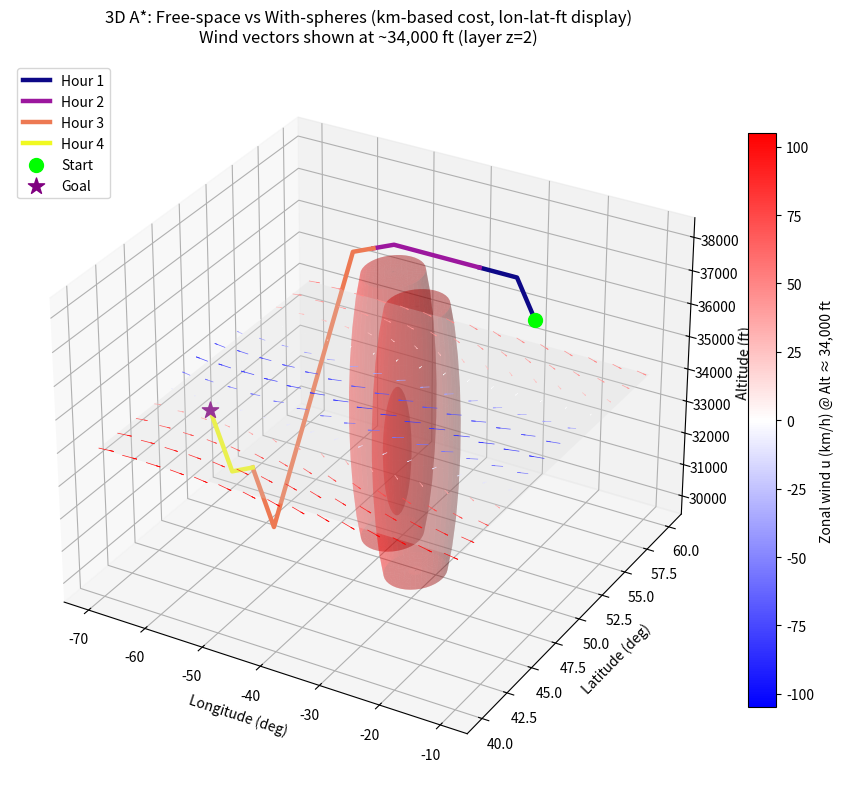
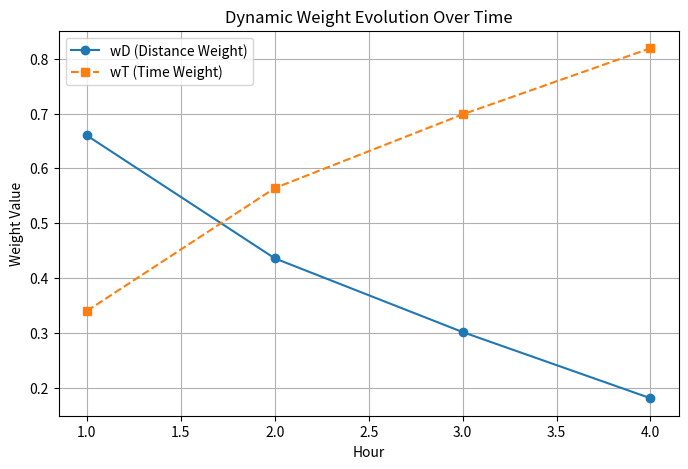
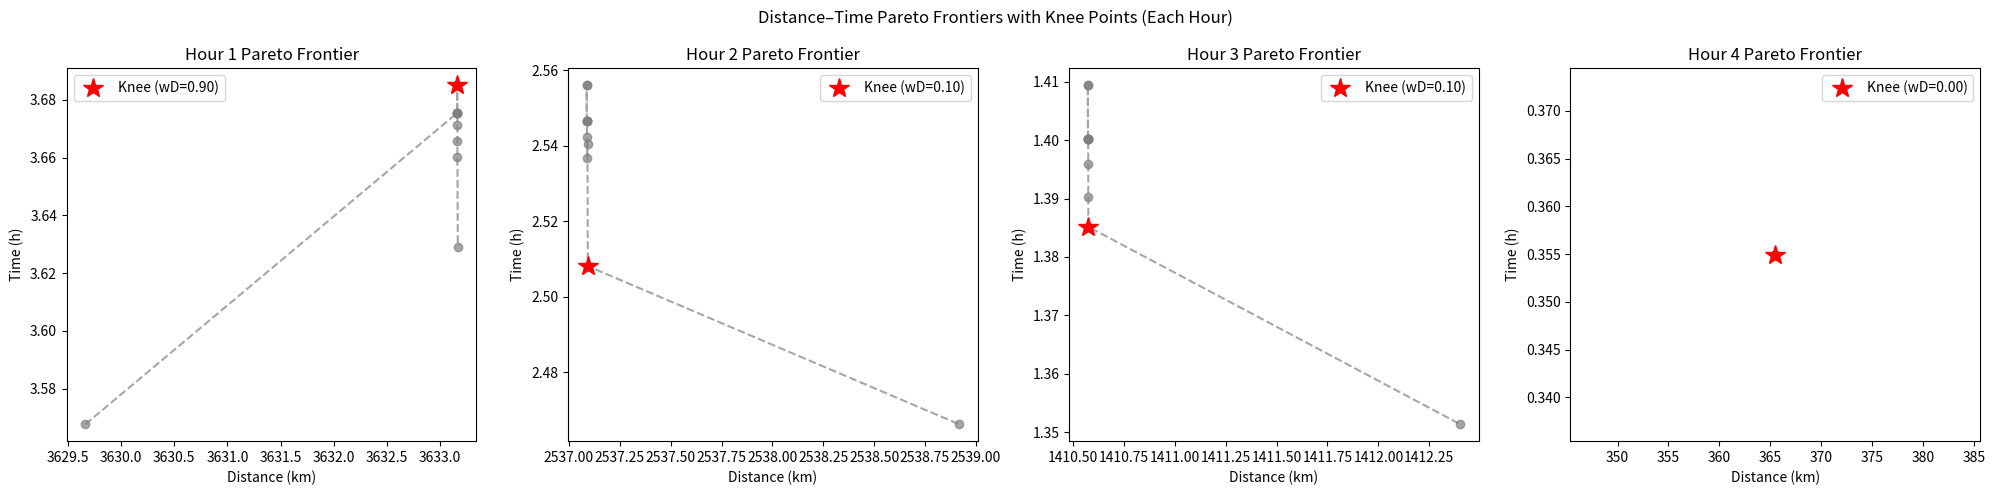

Here is the Python script that generated these plots, in order:
"""
Dynamic Pareto–Knee 3D Flight Planner
------------------------------------------
This script simulates a multi-hour flight through a dynamic 3D environment,
incorporating an evolving wind field and static no-fly zones. At each hour,
it performs a multi-objective optimization to determine the best flight
strategy for the remaining journey by balancing flight distance and time.

Key Features:
 - 3D A* pathfinding on a grid mapped to realistic geographic coordinates.
 - A high-fidelity physical model using kilometers and km/h for all calculations.
 - A dynamic wind field model with altitude-dependent layers and a latitudinal jet stream.
 - Hourly re-optimization: At each simulated hour, a Pareto frontier is generated
   by scanning a range of weights for the distance vs. time objectives.
 - Automatic decision-making: A "knee point" detection algorithm identifies the
   most balanced trade-off from the Pareto frontier to select the optimal weights.
 - Strategy smoothing: An inertia parameter (alpha) ensures that the flight strategy
   evolves gracefully over time, preventing erratic hourly changes.
 - Comprehensive Visualization: Produces a 3D plot of the final, dynamically
   evolved flight path with color-coded segments, and a 2D plot showing the
   evolution of the chosen weights over the flight duration.
"""

import numpy as np
import matplotlib.pyplot as plt
from mpl_toolkits.mplot3d import Axes3D
from heapq import heappush, heappop
from matplotlib import colors
from matplotlib.cm import ScalarMappable
import math, random

# =========================
# Basic Simulation Parameters
# =========================
np.random.seed(53)
random.seed(53)
Nx, Ny, Nz = 30, 25, 5
TAS = 900.0  # km/h
HOURLY_FLIGHT_DURATION = 1.0
TOTAL_SIM_HOURS = 6

lon_min, lon_max = -70.0, -10.0
lat_min, lat_max = 40.0, 60.0
alt_min, alt_max = 30000.0, 38000.0

lon_vals = np.linspace(lon_min, lon_max, Nx)
lat_vals = np.linspace(lat_min, lat_max, Ny)
alt_vals = np.linspace(alt_min, alt_max, Nz)

def idx_to_lon(ix): return np.interp(ix, np.arange(Nx), lon_vals)
def idx_to_lat(iy): return np.interp(iy, np.arange(Ny), lat_vals)
def idx_to_alt(iz): return np.interp(iz, np.arange(Nz), alt_vals)

# =========================
# Environment Modeling
# =========================
def generate_spherical_mask_index(Nx, Ny, Nz, k_min=2, k_max=4):
    k = np.random.randint(k_min, k_max + 1)
    Z, Y, X = np.ogrid[:Nz, :Ny, :Nx]
    mask = np.zeros((Nz, Ny, Nx), dtype=bool)
    spheres_idx = []
    for _ in range(k):
        cx,cy,cz = np.random.randint(Nx//3,2*Nx//3), np.random.randint(Ny//3,2*Ny//3), np.random.randint(1,Nz-1)
        r = np.random.randint(1, max(2, min(Nx, Ny)//5))
        mask |= (X - cx)**2 + (Y - cy)**2 + (Z - cz)**2 <= r**2
        spheres_idx.append((cx, cy, cz, r))
    return mask, spheres_idx


# =========================
# 26 directions
# =========================
moves = [(dx,dy,dz) for dx in (-1,0,1) for dy in (-1,0,1) for dz in (-1,0,1) if not (dx==0 and dy==0 and dz==0)]
def in_bounds(ix,iy,iz): return 0 <= ix < Nx and 0 <= iy < Ny and 0 <= iz < Nz
def passable(ix,iy,iz,mask): return not mask[iz,iy,ix]

DEG2KM_LAT = 111.0
FT_TO_KM = 0.0003048

def east_north_km_between(ix1,iy1, ix2,iy2):
    lon1, lat1, lon2, lat2 = idx_to_lon(ix1), idx_to_lat(iy1), idx_to_lon(ix2), idx_to_lat(iy2)
    lat_mid = math.radians(0.5*(lat1+lat2))
    return (lon2-lon1)*DEG2KM_LAT*math.cos(lat_mid), (lat2-lat1)*DEG2KM_LAT

def vert_km_between(iz1, iz2): return abs(idx_to_alt(iz1) - idx_to_alt(iz2)) * FT_TO_KM

def phys3d_km_between(a,b):
    ex,ny = east_north_km_between(a[0],a[1], b[0],b[1])
    vk = vert_km_between(a[2],b[2])
    return math.hypot(math.hypot(ex,ny), vk)

# =========================
# 风场（静态，水平风）：层风 + 纬向急流条带
# =========================
# 每层基础风（km/h）——把某些层改为负数就能看到向西的箭头
u_layer = np.array([-20.,-40.,+80.,+40.,-10.]) # 东西向（+东，-西）
v_layer = np.array([0.,-10.,0.,+10.,0.]) # 南北向（+北，-南）
A_JET, Y0_JET, SIGMA_JET = -150.0, (Ny - 1)/2.0, Ny/6.0
def u_jet(iy): return A_JET * math.exp(-((iy - Y0_JET)**2)/(2*SIGMA_JET**2))

def wind_uv(ix, iy, iz, t_hour=0):
    """动态风场：随时间演变"""
    base_u = float(u_layer[iz]) + u_jet(iy)
    base_v = float(v_layer[iz])
    delta_u = 30.0 * math.sin(0.5 * t_hour + iy / Ny * np.pi)
    delta_v = 15.0 * math.cos(0.3 * t_hour + ix / Nx * np.pi)
    return base_u + delta_u, base_v + delta_v

max_wind_mag = max(math.hypot(u_layer[z]+A_JET, v_layer[z]) for z in range(Nz))
BEST_POSSIBLE_GROUND_SPEED = TAS + max_wind_mag

def neighbors(ix,iy,iz,mask):
    for dx,dy,dz in moves:
        nx,ny,nz = ix+dx, iy+dy, iz+dz
        if in_bounds(nx,ny,nz) and passable(nx,ny,nz,mask):
            dist_km = phys3d_km_between((ix,iy,iz),(nx,ny,nz))
            east_km, north_km = east_north_km_between(ix,iy, nx,ny)
            yield nx,ny,nz, dist_km, east_km, north_km


# =========================
# 起终点
# =========================
def random_free_cell(mask, margin=1, min_dist_km=1000.0):
    for _ in range(20000):
        ix,iy,iz = np.random.randint(margin,Nx-margin), np.random.randint(margin,Ny-margin), np.random.randint(0,Nz)
        if not passable(ix,iy,iz,mask): continue
        for _ in range(2000):
            jx,jy,jz = np.random.randint(margin,Nx-margin), np.random.randint(margin,Ny-margin), np.random.randint(0,Nz)
            if passable(jx,jy,jz,mask) and phys3d_km_between((ix,iy,iz),(jx,jy,jz)) >= min_dist_km:
                return (ix,iy,iz), (jx,jy,jz)
    raise RuntimeError("No valid start-goal pair found.")

# =========================
# A* algorithm
# =========================
def astar_3d(start, goal, mask, w_d, w_t, t_hour=0):
    def heuristic_weighted(a,b):
        dist = phys3d_km_between(a,b)
        time_est = dist / BEST_POSSIBLE_GROUND_SPEED
        return w_d * dist + w_t * time_est
    openh, closed = [], set()
    heappush(openh, (heuristic_weighted(start, goal), start))
    g, g_dist, g_time, parent = {start:0.0}, {start:0.0}, {start:0.0}, {start:None}

    EPS, VMIN = 1e-6, 50.0

    while openh:
        _, u = heappop(openh)
        if u in closed: continue
        closed.add(u)
        if u == goal:
            path=[]; cur=u
            while cur is not None: path.append(cur); cur=parent[cur]
            return path[::-1], g_dist[u], g_time[u]
        ux,uy,uz = u
        u_wind, v_wind = wind_uv(ux,uy,uz,t_hour)
        for nx,ny,nz, dist_km, east_km, north_km in neighbors(ux,uy,uz,mask):
            v = (nx,ny,nz)
            horiz = math.hypot(east_km, north_km)
            Vg = TAS if horiz < EPS else TAS + (u_wind*(east_km/horiz) + v_wind*(north_km/horiz))
            Vg = max(VMIN, Vg)
            t_edge = dist_km / Vg
            edge_cost = w_d*dist_km + w_t*t_edge
            new_g = g[u] + edge_cost
            if v not in g or new_g < g[v]:
                g[v]=new_g; g_dist[v]=g_dist[u]+dist_km; g_time[v]=g_time[u]+t_edge; parent[v]=u
                heappush(openh, (new_g + heuristic_weighted(v,goal), v))
    return None, np.inf, np.inf

# =========================
# Pareto + Knee point
# =========================
def find_knee_point(points):
    """Finds the knee point on a Pareto curve using the distance-to-line method."""
    pts=np.array(points)
    minv,maxv=pts.min(axis=0),pts.max(axis=0)
    rng=maxv-minv
    if np.any(rng<1e-6): return 0
    norm=(pts-minv)/rng
    line_vec=norm[-1]-norm[0]
    line_vec_norm=line_vec/np.linalg.norm(line_vec)
    vecs=norm-norm[0]
    proj=vecs.dot(line_vec_norm)
    parallel=proj[:,np.newaxis]*line_vec_norm
    to_line=vecs-parallel
    dist=np.linalg.norm(to_line,axis=1)
    return np.argmax(dist)

def find_optimal_weights_for_leg(start_node, end_node, mask, t_hour=0):
    """
        Performs a Pareto scan for a given flight leg and returns the optimal weights.
    """
    weights_to_test = [(w / 10.0, 1.0 - w / 10.0) for w in range(11)]
    results = []
    for wD, wT in weights_to_test:
        path, dist, time = astar_3d(start_node, end_node, mask, wD, wT, t_hour)
        if path: results.append({'wD': wD, 'wT': wT, 'dist': dist, 'time': time})
    if not results: return (0.5, 0.5, [])
    results.sort(key=lambda r: r['dist'])
    pareto_points = np.array([[r['dist'], r['time']] for r in results])
    knee_idx = find_knee_point(pareto_points)
    return (results[knee_idx]['wD'], results[knee_idx]['wT'], results)

# =========================
# Main Simulation Loop
# =========================
blocked, spheres_idx = generate_spherical_mask_index(Nx, Ny, Nz)
start_point, goal_point = random_free_cell(blocked, min_dist_km=1000.0)

dynamic_segments, current_pos, hour = [], start_point, 0
weights_history = []
all_pareto_data = {}
prev_wD, prev_wT = 0.5, 0.5
alpha = 0.6  # Inertia factor for weight smoothing
"""
An alpha of 0.6 means that:
the aircraft's strategy over the next hour will be a mixture of 60% of the old strategy and 40% of the new "ideal" strategy.
Significance: This simulates real-world operational stability. 
A system won't make a sudden 180-degree policy change in response to a slight change in the environment. 
This "decision inertia" ensures smooth and gradual evolution of flight strategy, 
avoiding drastic and unstable changes in flight path caused by short-term forecast fluctuations.
"""


print("\n--- Dynamic Pareto–Knee Flight Simulation ---")
while hour < TOTAL_SIM_HOURS and current_pos != goal_point:
    hour += 1
    print(f"\n[Hour {hour}] Re-planning from {current_pos}...")
    new_wD, new_wT, results = find_optimal_weights_for_leg(current_pos, goal_point, blocked, t_hour=hour)
    wD = alpha*prev_wD + (1-alpha)*new_wD
    wT = 1 - wD
    prev_wD, prev_wT = wD, wT
    weights_history.append((hour, wD, wT))
    all_pareto_data[hour] = {'results': results, 'knee': (new_wD, new_wT)}
    print(f"  → Dynamic weights: (wD={wD:.2f}, wT={wT:.2f})")
    full_path, _, _ = astar_3d(current_pos, goal_point, blocked, wD, wT, t_hour=hour)
    if not full_path:
        print("  [WARN] No path found at this step.")
        break
    accumulated_time, next_idx = 0.0, 0
    for i in range(1, len(full_path)):
        p1,p2 = full_path[i-1], full_path[i]
        dist = phys3d_km_between(p1,p2)
        u_w,v_w = wind_uv(p1[0],p1[1],p1[2],t_hour=hour)
        east_km,north_km = east_north_km_between(p1[0],p1[1],p2[0],p2[1])
        horiz = math.hypot(east_km,north_km)
        vg = max(50.0, TAS + (u_w*(east_km/horiz if horiz>1e-6 else 0)+(v_w*(north_km/horiz if horiz>1e-6 else 0))))
        accumulated_time += dist/vg
        if accumulated_time >= HOURLY_FLIGHT_DURATION:
            next_idx = i
            break
    segment = full_path if next_idx==0 else full_path[:next_idx+1]
    current_pos = segment[-1]
    dynamic_segments.append(segment)
    print(f"  ✔ Segment with {len(segment)} waypoints completed → new position {current_pos}")

print("\n--- Simulation Complete ---")

# =========================
# 可视化：航迹 + 风场 + 权重演化
# =========================
fig = plt.figure(figsize=(11,8))
ax = fig.add_subplot(111, projection='3d')
# =========================
# 辅助函数：将索引路径转换为真实经纬高坐标
# =========================
def path_lon_lat_alt(path):
    xs = [idx_to_lon(i) for i, j, k in path]
    ys = [idx_to_lat(j) for i, j, k in path]
    zs = [idx_to_alt(k) for i, j, k in path]
    return xs, ys, zs


# 禁飞区
u_mesh,v_mesh = np.linspace(0,np.pi,20), np.linspace(0,2*np.pi,40)
uu,vv=np.meshgrid(u_mesh,v_mesh)
for cx,cy,cz,r in spheres_idx:
    Xs,Ys,Zs = cx+r*np.sin(uu)*np.cos(vv), cy+r*np.sin(uu)*np.sin(vv), cz+r*np.cos(uu)
    ax.plot_surface(idx_to_lon(Xs),idx_to_lat(Ys),idx_to_alt(Zs),alpha=0.25,color='r',linewidth=0)

def path_to_phys(path):
    return [idx_to_lon(i) for i,j,k in path],[idx_to_lat(j) for i,j,k in path],[idx_to_alt(k) for i,j,k in path]


# --- 动态航迹（自动图例标签） ---
segment_colors = plt.cm.plasma(np.linspace(0, 1, len(dynamic_segments)))

for i, seg in enumerate(dynamic_segments):
    xs, ys, zs = path_lon_lat_alt(seg)
    label = f"Hour {i + 1}"  # ✅ 每个小时都有自己的图例标签
    ax.plot(xs, ys, zs, color=segment_colors[i], linewidth=3.2, label=label)


sx,sy,sz=start_point; gx,gy,gz=goal_point
ax.scatter([idx_to_lon(sx)],[idx_to_lat(sy)],[idx_to_alt(sz)],c='lime',s=100,marker='o',label='Start')
ax.scatter([idx_to_lon(gx)],[idx_to_lat(gy)],[idx_to_alt(gz)],c='purple',s=150,marker='*',label='Goal')

# 风矢量层
z_view=Nz//2
z_view_alt_ft=idx_to_alt(z_view)

LON,LAT=np.meshgrid(lon_vals,lat_vals)
U,V=np.zeros((Ny,Nx)),np.zeros((Ny,Nx))
for iy in range(Ny):
    for ix in range(Nx):
        U[iy,ix],V[iy,ix]=wind_uv(ix,iy,z_view,t_hour=hour)

Zplane = np.full_like(LON, z_view_alt_ft)
ax.plot_surface(LON, LAT, Zplane, rstride=Ny-1, cstride=Nx-1,
                color=(0.85, 0.85, 0.85, 0.25), linewidth=0, shade=False)

# km/h -> 度/小时（仅用于可视化尺度）
LAT_RAD = np.radians(LAT)
U_degph = U / (DEG2KM_LAT * np.clip(np.cos(LAT_RAD), 1e-6, None))
V_degph = V /  DEG2KM_LAT

cmap=plt.get_cmap('bwr')
u_abs_max=max(1.0,float(np.max(np.abs(U))))
norm=colors.Normalize(vmin=-u_abs_max,vmax=+u_abs_max)
step = 2  # 稀疏化

colors_flat = cmap(norm(U[::step, ::step].ravel()))
quiv = ax.quiver(
    LON[::step, ::step], LAT[::step, ::step], Zplane[::step, ::step],
    U_degph[::step, ::step], V_degph[::step, ::step], 0,
    length=2.0, normalize=False,
    colors=colors_flat,
    alpha=0.9, linewidth=0.5
)

# 颜色条：u (km/h) @ 该高度层
mappable = ScalarMappable(cmap=cmap, norm=norm)
mappable.set_array([])
cb_quiv = plt.colorbar(mappable, ax=ax, fraction=0.03, pad=0.02, shrink=0.8)
cb_quiv.set_label(f"Zonal wind u (km/h) @ Alt ≈ {int(z_view_alt_ft):,} ft")

# 标题补充层信息
ax.set_title(
    "3D A*: Free-space vs With-spheres (km-based cost, lon-lat-ft display)\n"
    f"Wind vectors shown at ~{int(z_view_alt_ft):,} ft (layer z={z_view})",
    pad=14
)

ax.set_xlabel("Longitude (deg)"); ax.set_ylabel("Latitude (deg)"); ax.set_zlabel("Altitude (ft)")
ax.legend(loc='upper left'); plt.tight_layout()
plt.show()

# 权重演化曲线
if weights_history:
    hours=[h for h,_,_ in weights_history]
    wDs=[wD for _,wD,_ in weights_history]
    wTs=[wT for _,_,wT in weights_history]
    plt.figure(figsize=(8,5))
    plt.plot(hours,wDs,'o-',label='wD (Distance Weight)')
    plt.plot(hours,wTs,'s--',label='wT (Time Weight)')
    plt.xlabel("Hour"); plt.ylabel("Weight Value")
    plt.title("Dynamic Weight Evolution Over Time")
    plt.legend(); plt.grid(True); plt.show()


# =========================
# Pareto 前沿曲线绘图
# =========================
num_hours = len(all_pareto_data)
fig, axes = plt.subplots(1, num_hours, figsize=(5*num_hours,5))
if num_hours == 1:
    axes = [axes]
for i, hour in enumerate(sorted(all_pareto_data.keys())):
    ax = axes[i]
    data = all_pareto_data[hour]['results']
    if not data:
        ax.set_title(f"Hour {hour}: No data"); continue
    dists = [r['dist'] for r in data]
    times = [r['time'] for r in data]
    knee_wD, knee_wT = all_pareto_data[hour]['knee']
    ax.plot(dists, times, 'o--', color='gray', alpha=0.7)
    knee_idx = find_knee_point(np.column_stack((dists, times)))
    ax.plot(dists[knee_idx], times[knee_idx], 'r*', markersize=15, label=f"Knee (wD={knee_wD:.2f})")
    ax.set_xlabel("Distance (km)")
    ax.set_ylabel("Time (h)")
    ax.set_title(f"Hour {hour} Pareto Frontier")
    ax.legend()
plt.suptitle("Distance–Time Pareto Frontiers with Knee Points (Each Hour)")
plt.tight_layout()
plt.show()


# =========================
# 数值对比（报告可直接引用）
# =========================
print("\n================= NUMERICAL SUMMARY =================")

# ---- 计算：有障碍（实际飞行路径） ----
actual_total_dist = 0.0
actual_total_time = 0.0
for seg in dynamic_segments:
    for i in range(1, len(seg)):
        p1, p2 = seg[i - 1], seg[i]
        d = phys3d_km_between(p1, p2)
        u_w, v_w = wind_uv(p1[0], p1[1], p1[2])
        east_km, north_km = east_north_km_between(p1[0], p1[1], p2[0], p2[1])
        horiz = math.hypot(east_km, north_km)
        vg = max(50.0, TAS + (u_w * (east_km / horiz if horiz > 1e-6 else 0) + v_w * (north_km / horiz if horiz > 1e-6 else 0)))
        actual_total_dist += d
        actual_total_time += d / vg

# ---- 计算：无障碍理想自由空间路径 ----
empty_mask = np.zeros_like(blocked, dtype=bool)
ideal_path, ideal_dist, ideal_time = astar_3d(start_point, goal_point, empty_mask, 0.5, 0.5)
if ideal_path:
    print(f"[Summary] Dynamic (Obstacle) : dist={actual_total_dist:.1f} km, time={actual_total_time:.2f} h")
    print(f"          Ideal   (Free)     : dist={ideal_dist:.1f} km, time={ideal_time:.2f} h")
    inc_dist = (actual_total_dist - ideal_dist) / ideal_dist * 100
    inc_time = (actual_total_time - ideal_time) / ideal_time * 100
    print(f"          Δdist={inc_dist:+.1f}%, Δtime={inc_time:+.1f}%")
else:
    print("Warning: ideal (free-space) path not found — check grid size or mask settings.")

print("=====================================================")
